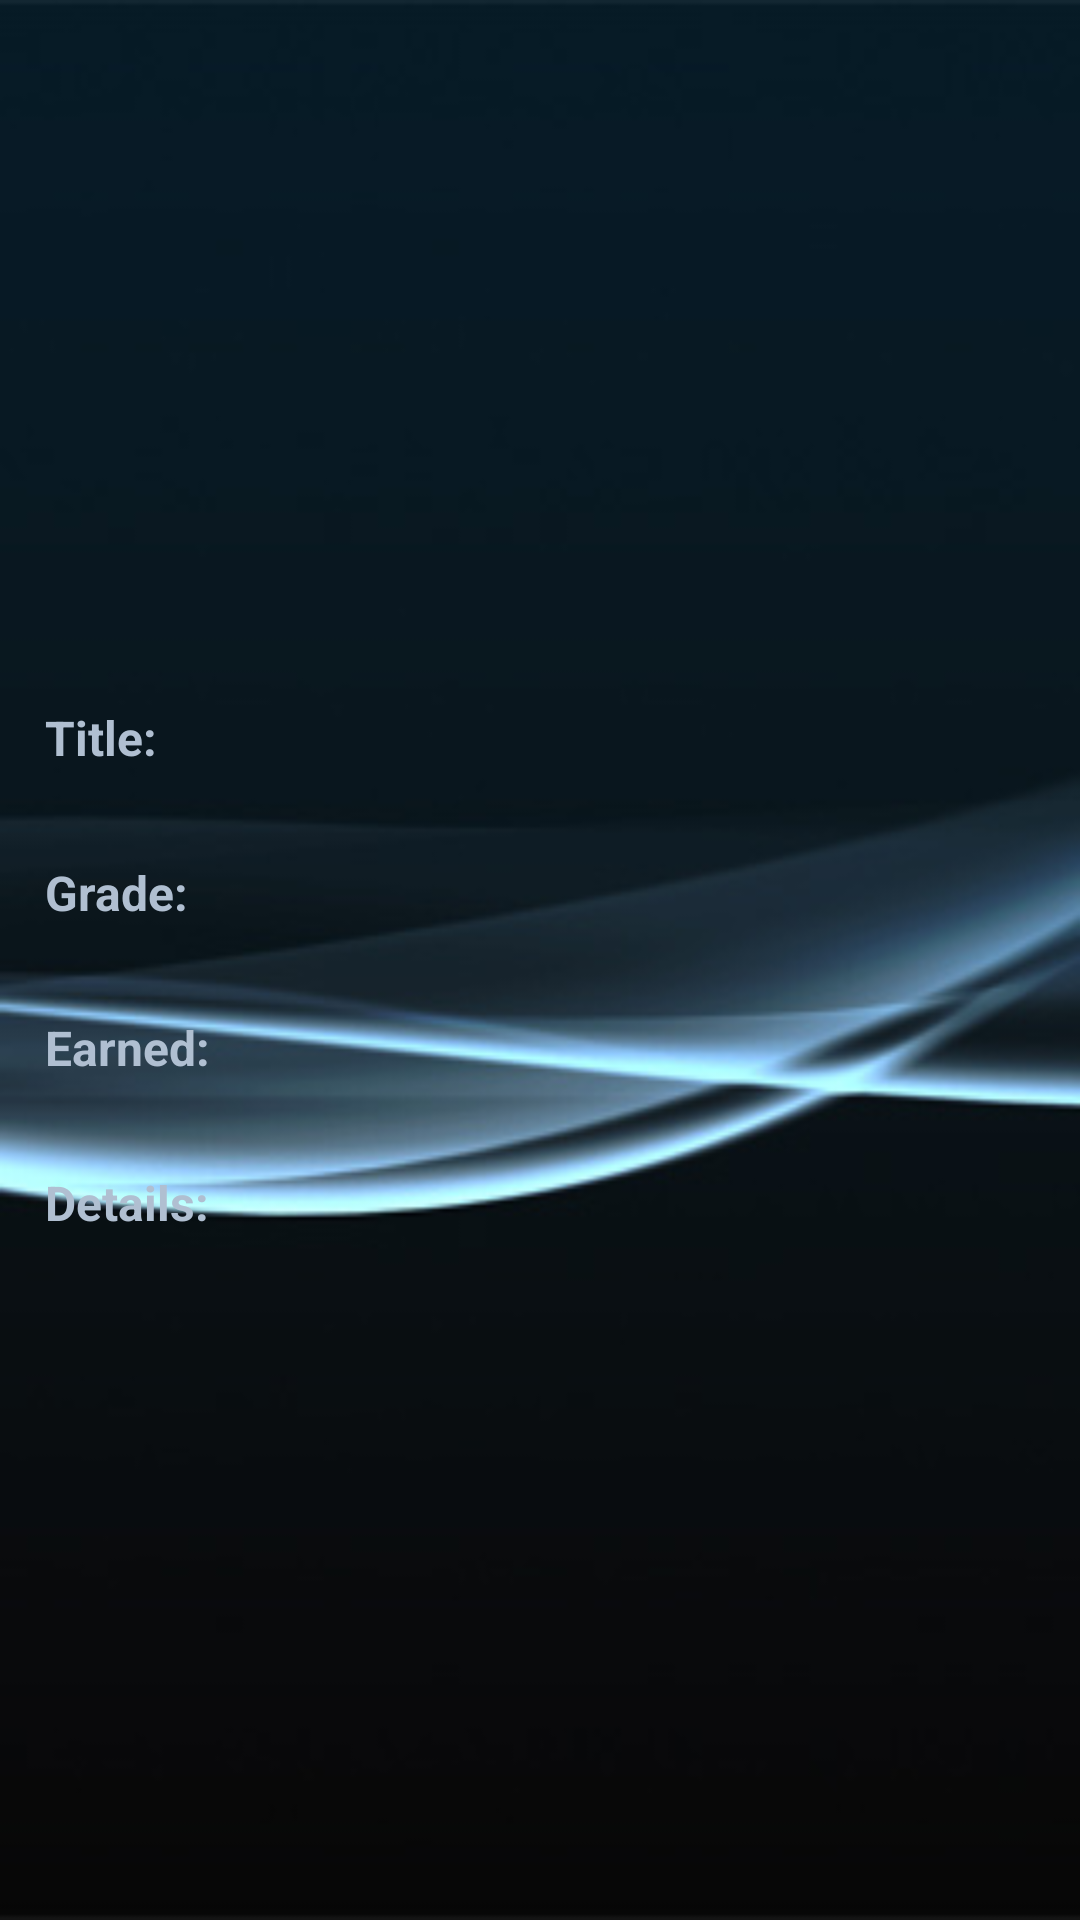

Write the Android layout XML for this screen, with the resource values it uses.
<!-- AndroidManifest.xml: activity theme android:Theme.Black.NoTitleBar -->
<!-- res/layout/trophy_details.xml -->
<?xml version="1.0" encoding="utf-8"?>

<ScrollView xmlns:android="http://schemas.android.com/apk/res/android"
    android:layout_width="match_parent"
    android:layout_height="match_parent"
    android:background="@drawable/ps3_black_bg">
    
    <RelativeLayout
        android:layout_width="fill_parent"
        android:layout_height="wrap_content">
        
        <TextView 
            android:id="@+id/dividerTop"
            android:background="@drawable/list_divider_bl"
            android:layout_width="fill_parent"
            android:layout_height="1dip"
            android:layout_margin="10dip" />
        
        <LinearLayout
            android:id="@+id/gameContainer"
            android:layout_width="fill_parent"
            android:layout_height="wrap_content"
		    android:layout_below="@+id/dividerTop"
            android:orientation="horizontal">
            
	        <ImageView 
		        android:id="@+id/gameImage"
		        android:layout_width="108dip"
		        android:layout_height="72dip"
			    android:layout_marginLeft="10dip"
			    android:contentDescription="@string/psnAvatarDesc"/>
	        
	        <TextView
		        android:id="@+id/gameTitle"
		        android:layout_width="wrap_content"
		        android:layout_height="wrap_content"
		        android:layout_marginLeft="10dip"
		        android:textSize="20dip"
		        android:textStyle="bold"
		        android:layout_marginRight="10dip"
		        android:textColor="#F5F0F2" />
            
        </LinearLayout>
        
        <TextView 
            android:id="@+id/dividerBottom"
            android:background="@drawable/list_divider_bl"
            android:layout_width="fill_parent"
            android:layout_below="@+id/gameContainer"
            android:layout_height="1dip"
            android:layout_margin="10dip" />
        
        <ImageView 
	        android:id="@+id/trophyImageDetails"
	        android:layout_width="96dip"
	        android:layout_height="96dip"
	        android:layout_centerHorizontal="true"
	        android:layout_below="@+id/dividerBottom"
	        android:layout_marginTop="10dip"
		    android:contentDescription="@string/psnAvatarDesc"/>
        
        <TextView
	        android:id="@+id/trophyTitleDisplay"
	        android:text="@string/title"
	        android:layout_width="wrap_content"
	        android:layout_height="wrap_content"
	        android:layout_margin="15dip"
	        android:layout_below="@+id/trophyImageDetails"
	        android:textSize="16dip"
	        android:textStyle="bold"
	        android:textColor="#B0BFD1" />
        
        <TextView
	        android:id="@+id/trophyTitleDetails"
	        android:layout_marginRight="10dip"
	        android:layout_width="wrap_content"
	        android:layout_height="wrap_content"
	        android:layout_alignTop="@+id/trophyTitleDisplay"
	        android:layout_toRightOf="@+id/trophyTitleDisplay"
	        android:textSize="16dip"
	        android:textColor="#CFCACB" />
        
        <TextView
	        android:id="@+id/trophyGradeDisplay"
	        android:text="@string/grade"
	        android:layout_width="wrap_content"
	        android:layout_height="wrap_content"
	        android:layout_margin="15dip"
	        android:layout_below="@+id/trophyTitleDisplay"
	        android:textSize="16dip"
	        android:textStyle="bold"
	        android:textColor="#B0BFD1" />
        
        <ImageView 
	        android:id="@+id/trophyTypeDetails"
	        android:layout_width="24dip"
	        android:layout_height="24dip"
	        android:layout_alignTop="@+id/trophyGradeDisplay"
	        android:layout_toRightOf="@+id/trophyGradeDisplay"
		    android:contentDescription="@string/psnAvatarDesc"/>
        
        <TextView
	        android:id="@+id/trophyGradeDetails"
	        android:layout_width="wrap_content"
	        android:layout_height="wrap_content"
	        android:layout_marginLeft="5dip"
	        android:layout_alignTop="@+id/trophyGradeDisplay"
	        android:layout_toRightOf="@+id/trophyTypeDetails"
	        android:textSize="16dip"
	        android:textColor="#CFCACB" />
        
        <TextView
	        android:id="@+id/trophyEarnedDisplay"
	        android:text="@string/earned"
	        android:layout_width="wrap_content"
	        android:layout_height="wrap_content"
	        android:layout_margin="15dip"
	        android:layout_below="@+id/trophyGradeDisplay"
	        android:textSize="16dip"
	        android:textStyle="bold"
	        android:textColor="#B0BFD1" />
        
        <TextView
	        android:id="@+id/trophyEarnedTimestamp"
	        android:layout_width="wrap_content"
	        android:layout_height="wrap_content"
	        android:layout_alignTop="@+id/trophyEarnedDisplay"
	        android:layout_toRightOf="@+id/trophyEarnedDisplay"
	        android:textSize="16dip"
	        android:layout_marginRight="5dip"
	        android:textColor="#CFCACB" />
        
        <TextView
	        android:id="@+id/trophyDetailsDisplay"
	        android:text="@string/details"
	        android:layout_width="wrap_content"
	        android:layout_height="wrap_content"
	        android:layout_margin="15dip"
	        android:layout_below="@+id/trophyEarnedDisplay"
	        android:textSize="16dip"
	        android:textStyle="bold"
	        android:textColor="#B0BFD1" />
        
        <TextView
	        android:id="@+id/trophyDetails"
	        android:layout_width="wrap_content"
	        android:layout_height="wrap_content"
	        android:layout_marginRight="10dip"
	        android:layout_alignTop="@+id/trophyDetailsDisplay"
	        android:layout_toRightOf="@+id/trophyDetailsDisplay"
	        android:textSize="16dip"
	        android:textColor="#CFCACB"
	        android:layout_marginBottom="30dip" />
        
    </RelativeLayout>

</ScrollView>
<!-- resources referenced by this layout -->
<resources>
  <!-- drawable ps3_black_bg: png bitmap (drawable-hdpi, 33330 bytes) -->
  <string name="details">Details:</string>
  <string name="earned">Earned:</string>
  <string name="grade">Grade:</string>
  <string name="psnAvatarDesc">PSN Avatar Logo</string>
  <string name="title">Title:</string>
</resources>
